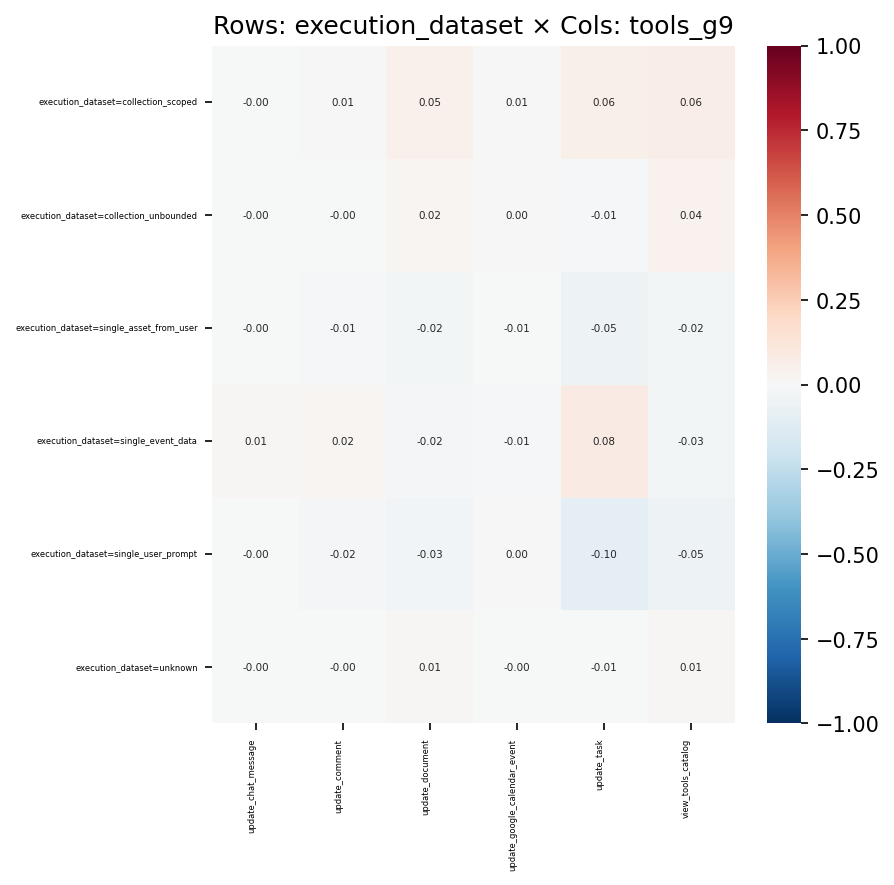

The data file committed next to this chart (first rows):
, update_chat_message, update_comment, update_document, update_google_calendar_event, update_task, view_tools_catalog
execution_dataset=collection_scoped, -0.0018, 0.007632, 0.0515, 0.00727, 0.05589, 0.06327
execution_dataset=collection_unbounded, -0.001968, -0.0049, 0.02289, 0.004563, -0.007855, 0.04167
execution_dataset=single_asset_from_user, -0.003659, -0.01002, -0.02478, -0.007679, -0.05302, -0.02385
execution_dataset=single_event_data, 0.01052, 0.02133, -0.01944, -0.00786, 0.0821, -0.02873
execution_dataset=single_user_prompt, -0.004535, -0.01855, -0.03405, 0.002576, -0.09621, -0.05065
execution_dataset=unknown, -0.0007357, -0.001353, 0.008924, -0.0003376, -0.006509, 0.009064
